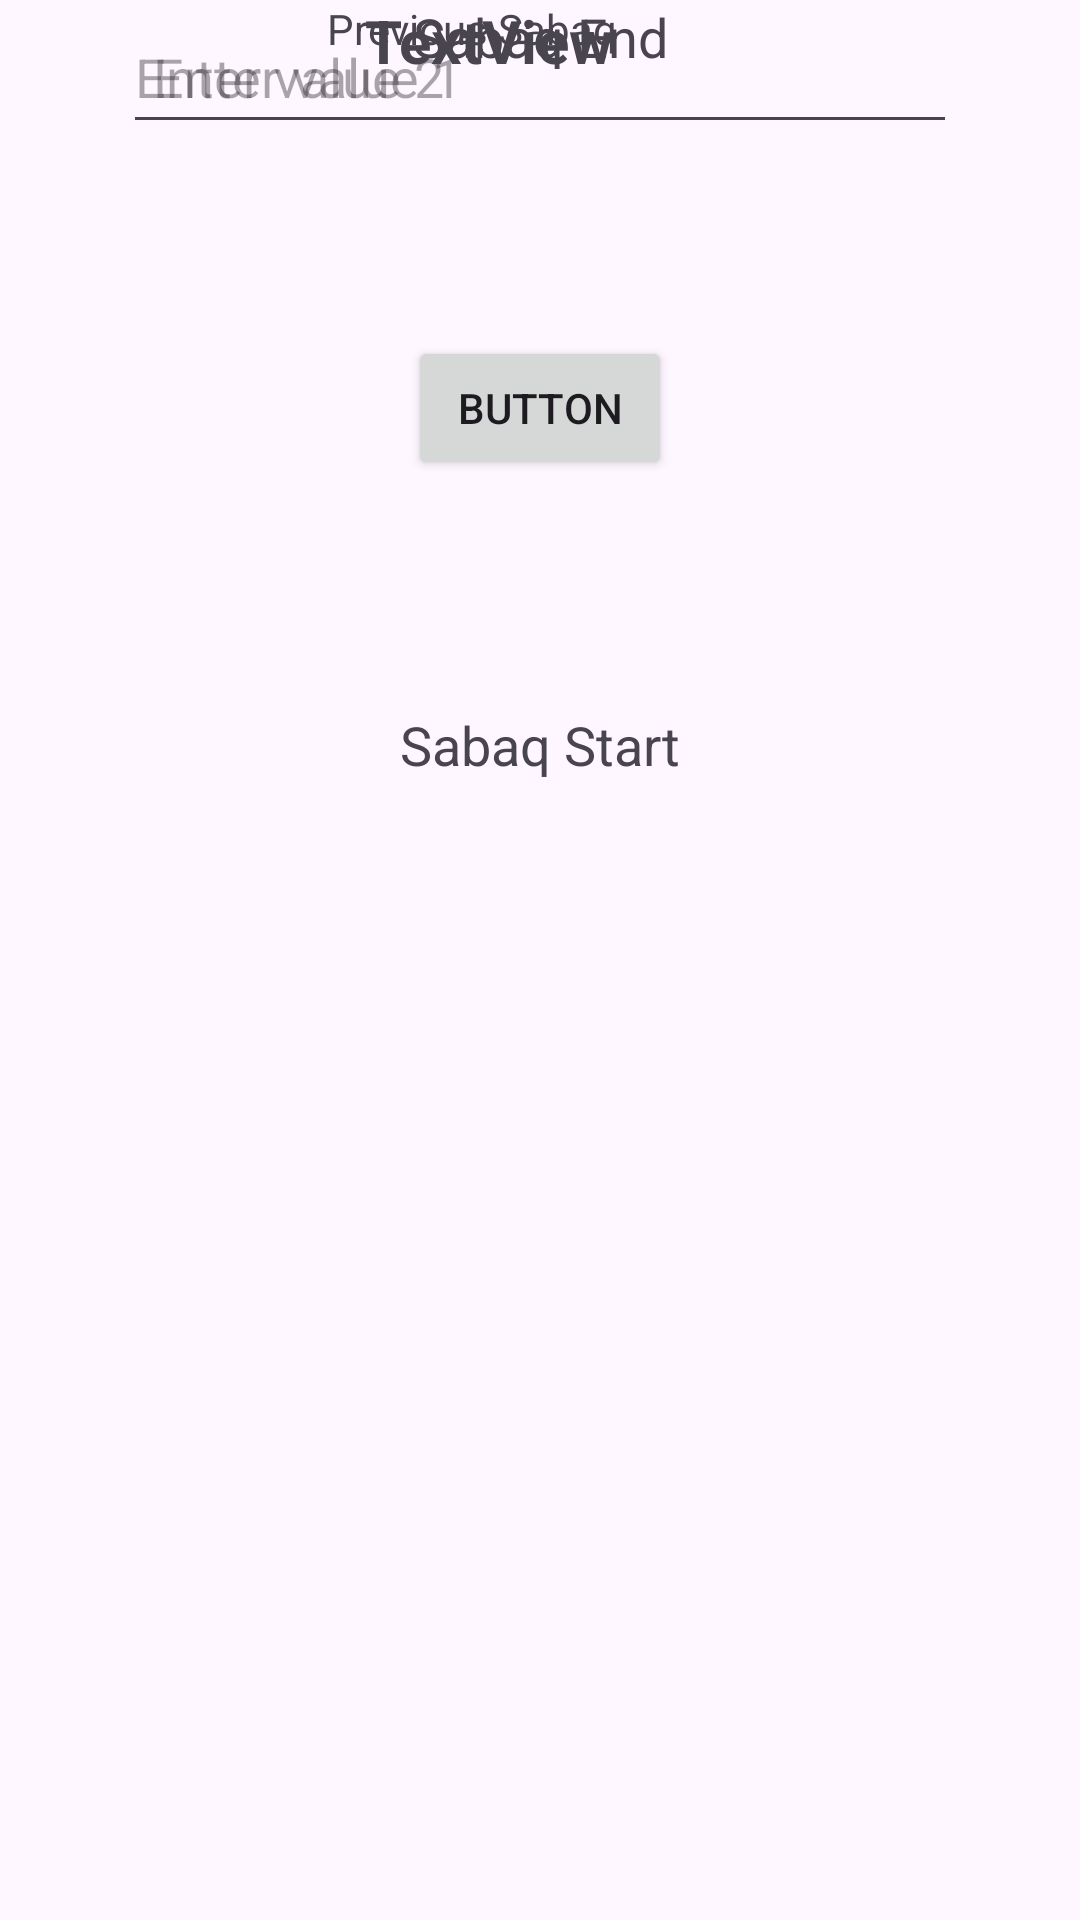

Here is an Android app screen rendered from its layout file. Give the layout XML and the strings, colors and styles it references.
<!-- AndroidManifest.xml: application theme Theme.MadrasaTaskManager -->
<!-- res/layout/activity_main4.xml -->
<?xml version="1.0" encoding="utf-8"?>
<androidx.constraintlayout.widget.ConstraintLayout xmlns:android="http://schemas.android.com/apk/res/android"
    xmlns:app="http://schemas.android.com/apk/res-auto"
    xmlns:tools="http://schemas.android.com/tools"
    android:layout_width="match_parent"
    android:layout_height="match_parent">

    <TextView
        android:id="@+id/textViewHeading1"
        android:layout_width="wrap_content"
        android:layout_height="wrap_content"
        android:layout_marginTop="236dp"
        android:text="Sabaq Start"
        android:textSize="18sp"
        app:layout_constraintEnd_toEndOf="parent"
        app:layout_constraintStart_toStartOf="parent"
        app:layout_constraintTop_toTopOf="parent" />

    <EditText
        android:id="@+id/inputsabaqstart"
        android:layout_width="266dp"
        android:layout_height="48dp"
        android:digits="0123456789"
        android:hint="Enter value 1"
        android:minHeight="48dp"
        app:layout_constraintEnd_toEndOf="parent"
        app:layout_constraintStart_toStartOf="parent"
        tools:layout_editor_absoluteY="281dp"
        tools:ignore="MissingConstraints" />

    <TextView
        android:id="@+id/textViewHeading2"
        android:layout_width="wrap_content"
        android:layout_height="wrap_content"
        android:text="Sabaq End"
        android:textSize="18sp"
        app:layout_constraintEnd_toEndOf="parent"
        app:layout_constraintStart_toStartOf="parent"
        tools:layout_editor_absoluteY="372dp"
        tools:ignore="MissingConstraints" />

    <EditText
        android:id="@+id/inputsabaqend"
        android:layout_width="278dp"
        android:layout_height="wrap_content"
        android:digits="0123456789"
        android:hint="Enter value 2"
        android:minHeight="48dp"
        app:layout_constraintEnd_toEndOf="parent"
        app:layout_constraintStart_toStartOf="parent"
        tools:layout_editor_absoluteY="416dp"
        tools:ignore="MissingConstraints" />

    <Button
        android:id="@+id/input"
        android:layout_width="wrap_content"
        android:layout_height="wrap_content"
        android:layout_marginTop="64dp"
        android:text="Button"
        app:layout_constraintEnd_toEndOf="parent"
        app:layout_constraintStart_toStartOf="parent"
        app:layout_constraintTop_toBottomOf="@+id/inputsabaqend" />

    <TextView
        android:id="@+id/textView4"
        android:layout_width="142dp"
        android:layout_height="44dp"
        android:text="Previous Sabaq"
        app:layout_constraintEnd_toEndOf="parent"
        app:layout_constraintStart_toStartOf="parent"
        tools:layout_editor_absoluteY="37dp"
        tools:ignore="MissingConstraints" />

    <TextView
        android:id="@+id/Prevoussabaq"
        android:layout_width="117dp"
        android:layout_height="40dp"
        android:text="TextView"
        android:textSize="20sp"
        android:textStyle="bold"
        app:layout_constraintEnd_toEndOf="parent"
        app:layout_constraintStart_toStartOf="parent"
        tools:layout_editor_absoluteY="122dp"
        tools:ignore="MissingConstraints" />

</androidx.constraintlayout.widget.ConstraintLayout>
<!-- resources referenced by this layout -->
<resources>
  <style name="Theme.MadrasaTaskManager" parent="Base.Theme.MadrasaTaskManager" />
  <style name="Base.Theme.MadrasaTaskManager" parent="Theme.Material3.DayNight.NoActionBar">
          
          
      </style>
</resources>
